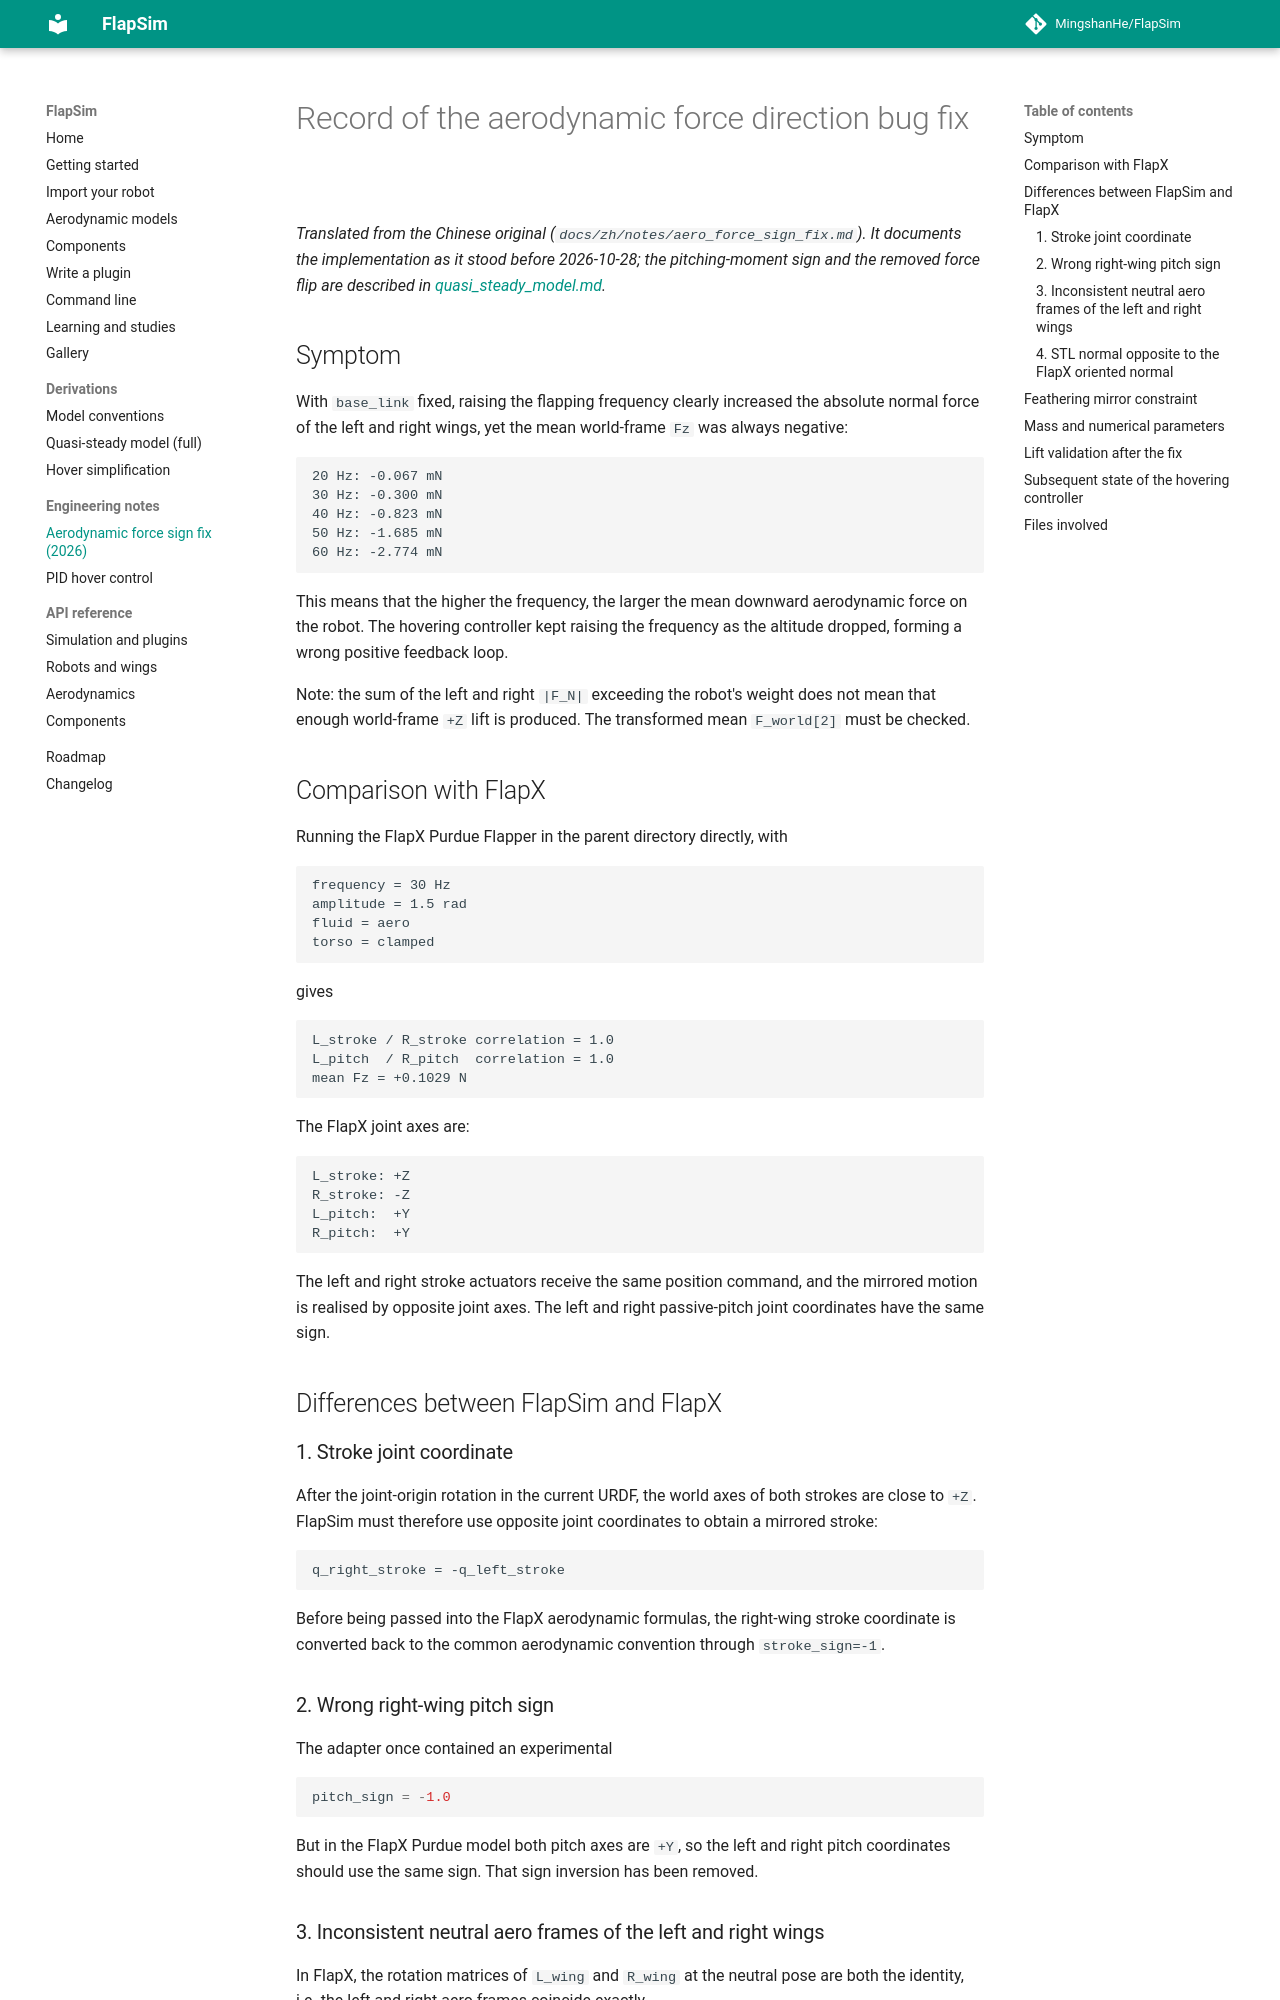

repository: MingshanHe/FlapSim · page: notes/aero_force_sign_fix/index.html · generator: mkdocs

# Record of the aerodynamic force direction bug fix

*Translated from the Chinese original (`docs/zh/notes/aero_force_sign_fix.md`). It documents the implementation as it stood before 2026-10-28; the pitching-moment sign and the removed force flip are described in [quasi_steady_model.md](../derivations/quasi_steady_model.md).*

## Symptom

With `base_link` fixed, raising the flapping frequency clearly increased the absolute normal force of the left and right wings, yet the mean world-frame `Fz` was always negative:

```text
20 Hz: -0.067 mN
30 Hz: -0.300 mN
40 Hz: -0.823 mN
50 Hz: -1.685 mN
60 Hz: -2.774 mN
```

This means that the higher the frequency, the larger the mean downward aerodynamic force on the robot. The hovering controller kept raising the frequency as the altitude dropped, forming a wrong positive feedback loop.

Note: the sum of the left and right `|F_N|` exceeding the robot's weight does not mean that enough world-frame `+Z` lift is produced. The transformed mean `F_world[2]` must be checked.

## Comparison with FlapX

Running the FlapX Purdue Flapper in the parent directory directly, with

```text
frequency = 30 Hz
amplitude = 1.5 rad
fluid = aero
torso = clamped
```

gives

```text
L_stroke / R_stroke correlation = 1.0
L_pitch  / R_pitch  correlation = 1.0
mean Fz = +0.1029 N
```

The FlapX joint axes are:

```text
L_stroke: +Z
R_stroke: -Z
L_pitch:  +Y
R_pitch:  +Y
```

The left and right stroke actuators receive the same position command, and the mirrored motion is realised by opposite joint axes. The left and right passive-pitch joint coordinates have the same sign.

## Differences between FlapSim and FlapX

### 1. Stroke joint coordinate

After the joint-origin rotation in the current URDF, the world axes of both strokes are close to `+Z`. FlapSim must therefore use opposite joint coordinates to obtain a mirrored stroke:

```text
q_right_stroke = -q_left_stroke
```

Before being passed into the FlapX aerodynamic formulas, the right-wing stroke coordinate is converted back to the common aerodynamic convention through `stroke_sign=-1`.

### 2. Wrong right-wing pitch sign

The adapter once contained an experimental

```python
pitch_sign = -1.0
```

But in the FlapX Purdue model both pitch axes are `+Y`, so the left and right pitch coordinates should use the same sign. That sign inversion has been removed.
